Run: headless pygame with SDL's dummy video driver; simulated clock (each Clock.tick advances the game by its frame time, no real sleeping); random seed 0; keys injected as events and as key.get_pressed() state; no mouse input.
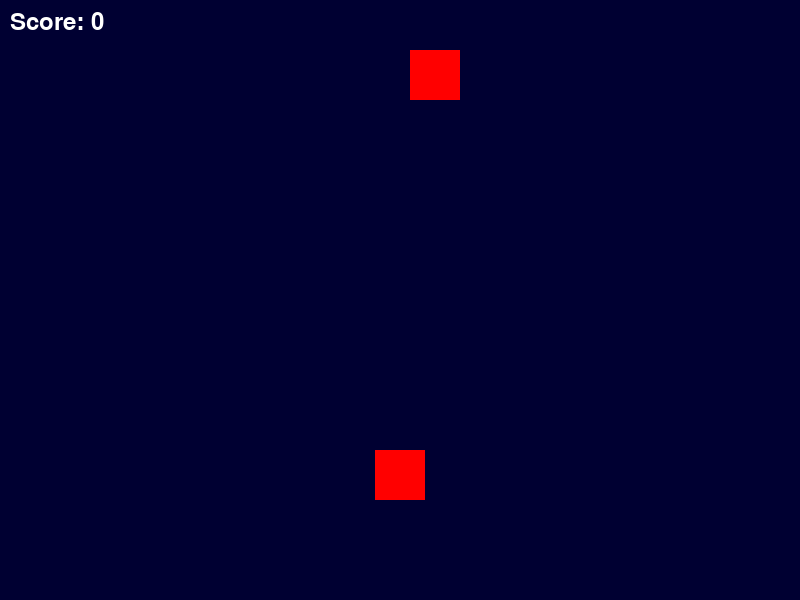
Frame 1 of 4 · flips 1–60 · no input
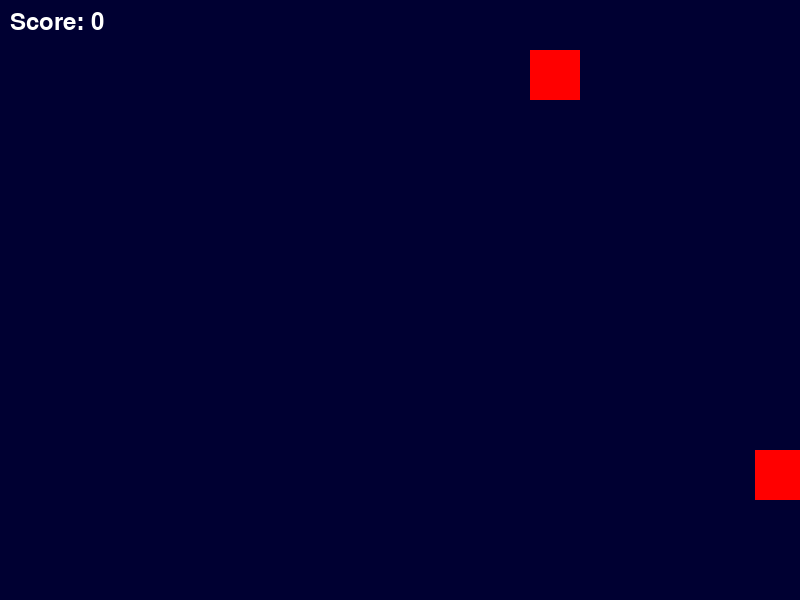
Frame 2 of 4 · flips 61–180 · tapped SPACE, RETURN · held RIGHT (→), D
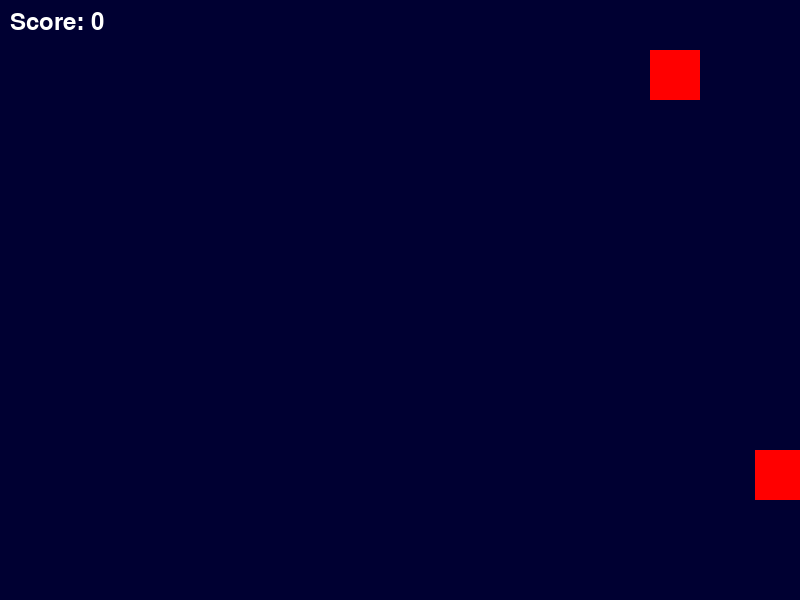
Frame 3 of 4 · flips 181–300 · held DOWN (↓), S
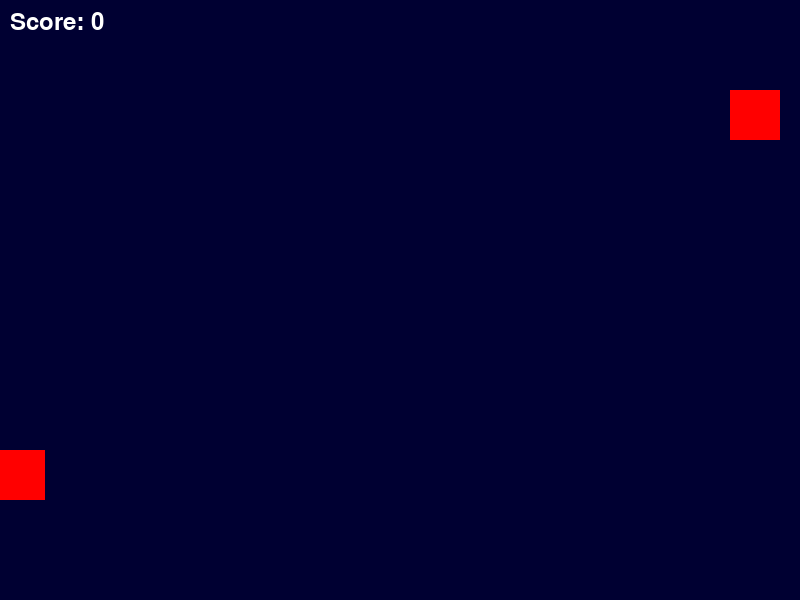
Frame 4 of 4 · flips 301–420 · held LEFT (←), A, UP (↑), W

The pygame program that drew these frames:

import pygame
import math
import random

pygame.init()
score = 0
font = pygame.font.Font(None,36)
def is_collision(bullet_x, bullet_y, enemy_x, enemy_y):

    distance = math.sqrt(
        (bullet_x - enemy_x) ** 2 +
        (bullet_y - enemy_y) ** 2
    )

    if distance < 20:
        return True

    return False

def show_score():
    score_text = font.render(
        f"Score: {score}",
        True,
        (255, 255, 255)
    )

    screen.blit(score_text, (10, 10))

def game_over():
    text = font.render(
        "GAME OVER",
        True,
        (255, 0, 0)
    )

    screen.blit(text, (300, 250))

screen = pygame.display.set_mode((800, 600))
pygame.display.set_caption("Space Shooter")

# Player coordinates
player_x = 375
player_y = 450
player_speed = 10

enemy_x = 350
enemy_y = 50

enemy_speed = 1
enemy_direction = 1

bullet_x = 0
bullet_y = player_y

bullet_speed = 25
bullet_state = "ready"



running = True

while running:

    for event in pygame.event.get():
        
        if event.type == pygame.QUIT:
            running = False

        if event.type == pygame.KEYDOWN:
            if event.key == pygame.K_SPACE:
                
                if bullet_state == "ready":
                    bullet_x = player_x + 20
                    bullet_y = player_y
                    bullet_state = "fire"
                    

    # Get all keys currently pressed
    keys = pygame.key.get_pressed()

    if keys[pygame.K_LEFT] and player_x > 0:
        player_x -= player_speed

    if keys[pygame.K_RIGHT] and player_x < 750:
        player_x += player_speed

    screen.fill((0, 0, 50))

    pygame.draw.rect(
        screen,
        (255, 0, 0),
        (player_x, player_y, 50, 50)
    )
    if bullet_y <= 0:
        bullet_state = "ready"
        bullet_y = player_y

    if bullet_state == "fire":
        pygame.draw.rect(
            screen,
            (255, 255, 0),
            (bullet_x, bullet_y, 5, 20)
        )

        bullet_y -= bullet_speed

    enemy_x += enemy_speed * enemy_direction

    if enemy_y >= player_y:
        game_over()
        pygame.display.update()
        pygame.time.delay(3000)
        running = False

    if not running:
        continue

    if enemy_x >= 750:
        enemy_direction = -1
        enemy_y += 40

    if enemy_x <= 0:
        enemy_direction = 1
        enemy_y += 40

    collision = is_collision(
    bullet_x,
    bullet_y,
    enemy_x,
    enemy_y
    )

    if collision and enemy_y < player_y:

        score += 1

        bullet_state = "ready"
        bullet_y = player_y

        enemy_x = random.randint(0, 750)
        enemy_y = 50
        enemy_speed += 0.1

    pygame.draw.rect(
    screen,
    (255, 0, 0),
    (enemy_x, enemy_y, 50, 50)
    )
    show_score()

    pygame.display.update()

    

pygame.quit()
